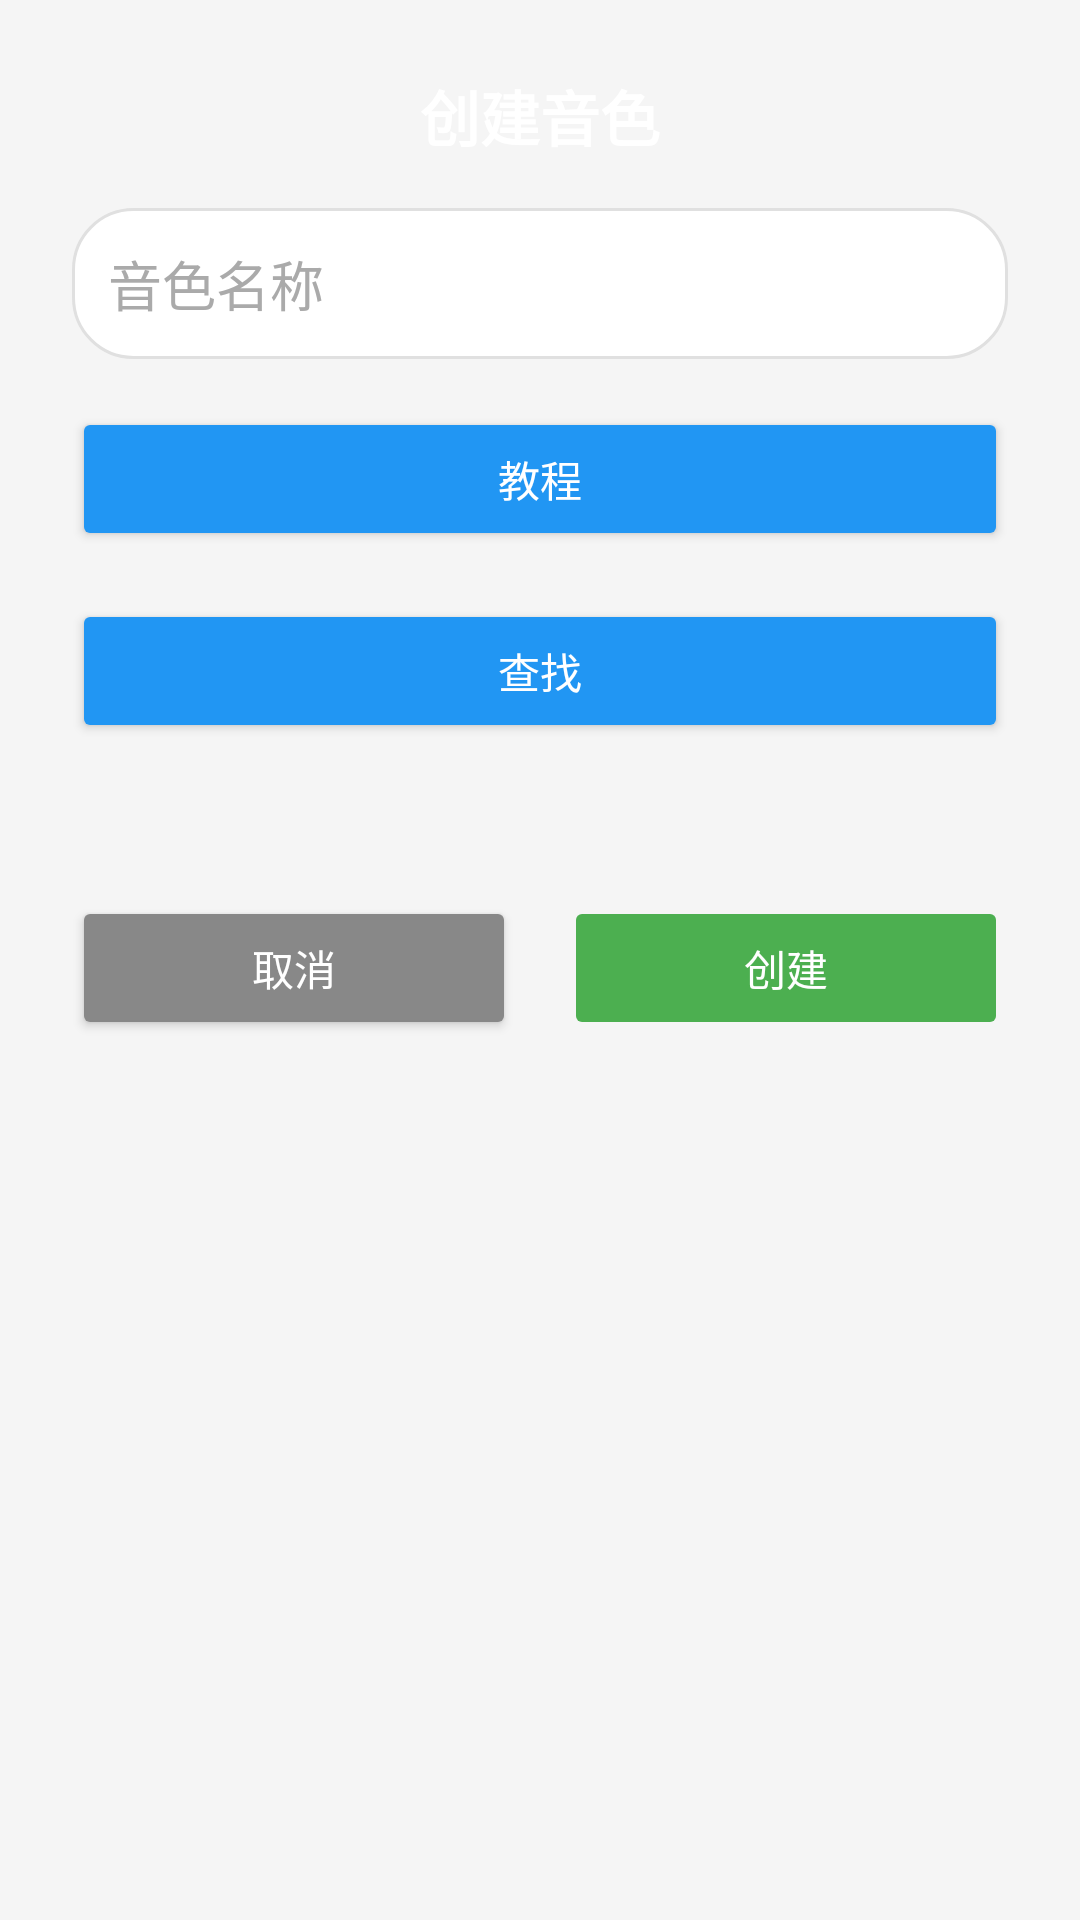

Android layout source for this screen:
<!-- AndroidManifest.xml: application theme Theme.AIPC -->
<!-- res/layout/dialog_create_voice.xml -->
<?xml version="1.0" encoding="utf-8"?>
<LinearLayout xmlns:android="http://schemas.android.com/apk/res/android"
    android:layout_width="match_parent"
    android:layout_height="wrap_content"
    android:orientation="vertical"
    android:padding="24dp"
    android:background="@drawable/bg_dialog_rounded">

    <TextView
        android:layout_width="match_parent"
        android:layout_height="wrap_content"
        android:text="创建音色"
        android:textSize="20sp"
        android:textStyle="bold"
        android:textColor="#FFFFFF"
        android:gravity="center"
        android:layout_marginBottom="16dp" />

    
    <EditText
        android:id="@+id/etVoiceName"
        android:layout_width="match_parent"
        android:layout_height="wrap_content"
        android:hint="音色名称"
        android:textColor="#FFFFFF"
        android:textColorHint="#AAAAAA"
        android:background="@drawable/bg_input_rounded"
        android:padding="12dp"
        android:inputType="text"
        android:layout_marginBottom="16dp" />
    <Button
        android:id="@+id/btnTutorial"
        android:layout_width="match_parent"
        android:layout_height="wrap_content"
        android:text="教程"
        android:backgroundTint="#2196F3"
        android:textColor="#FFFFFF"
        android:layout_marginBottom="16dp" />
    
    <Button
        android:id="@+id/btnFindVoice"
        android:layout_width="match_parent"
        android:layout_height="wrap_content"
        android:text="查找"
        android:backgroundTint="#2196F3"
        android:textColor="#FFFFFF"
        android:layout_marginBottom="16dp" />

    
    <TextView
        android:id="@+id/tvFindStatus"
        android:layout_width="match_parent"
        android:layout_height="wrap_content"
        android:text=""
        android:textColor="#FFC107"
        android:textSize="14sp"
        android:gravity="center"
        android:layout_marginBottom="16dp" />

    
    <LinearLayout
        android:layout_width="match_parent"
        android:layout_height="wrap_content"
        android:orientation="horizontal">

        <Button
            android:id="@+id/btnCancel"
            android:layout_width="0dp"
            android:layout_height="wrap_content"
            android:layout_weight="1"
            android:text="取消"
            android:backgroundTint="#888888"
            android:textColor="#FFFFFF"
            android:layout_marginEnd="8dp" />

        <Button
            android:id="@+id/btnConfirm"
            android:layout_width="0dp"
            android:layout_height="wrap_content"
            android:layout_weight="1"
            android:text="创建"
            android:backgroundTint="#4CAF50"
            android:textColor="#FFFFFF"
            android:layout_marginStart="8dp"
            android:enabled="false" /> 
    </LinearLayout>

</LinearLayout>
<!-- resources referenced by this layout -->
<resources>
  <!-- drawable bg_input_rounded (drawable) -->
  <shape xmlns:android="http://schemas.android.com/apk/res/android"
      android:shape="rectangle">
      <solid android:color="#FFFFFF" />
      <corners android:radius="20dp" />
      <stroke android:width="1dp" android:color="#E0E0E0" />
  </shape>
  <style name="Theme.AIPC" parent="Theme.MaterialComponents.DayNight.NoActionBar">
          <item name="android:statusBarColor">@color/status_bar_color</item>
          <item name="android:navigationBarColor">@color/navigation_bar_color</item>
          <item name="colorPrimary">@color/primary_color</item>
          <item name="colorPrimaryDark">@color/primary_dark</item>
          <item name="colorAccent">@color/accent_color</item>
          <item name="android:windowBackground">@color/background_color</item>
      </style>
  <color name="status_bar_color">#000000</color>
  <color name="navigation_bar_color">#FFFFFF</color>
  <color name="primary_color">#1E88E5</color>
  <color name="primary_dark">#0D47A1</color>
  <color name="accent_color">#FFB74D</color>
  <color name="background_color">#F5F5F5</color>
</resources>
